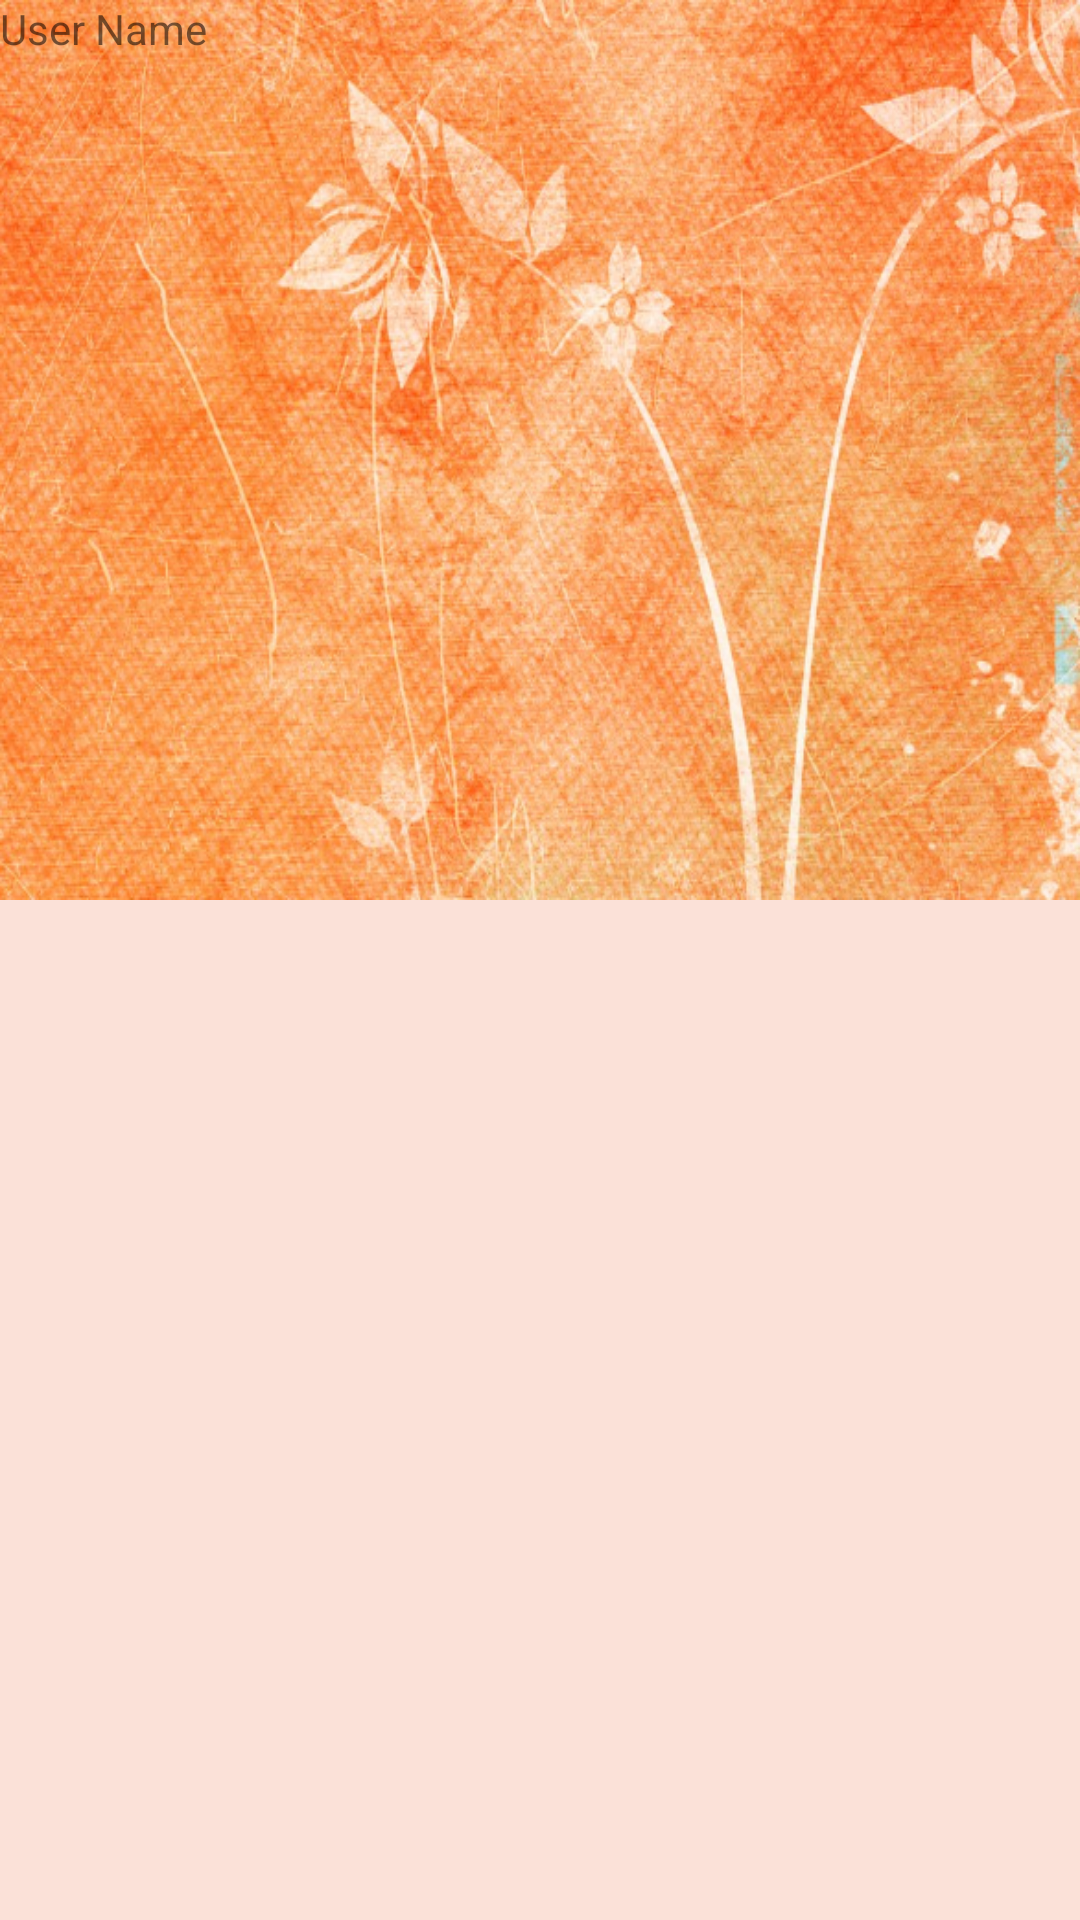

Layout XML and referenced resources for this Android screen:
<!-- AndroidManifest.xml: application theme AppTheme -->
<!-- res/layout/nav_header_main.xml -->
<?xml version="1.0" encoding="utf-8"?>
<RelativeLayout xmlns:android="http://schemas.android.com/apk/res/android"
    android:orientation="vertical" android:layout_width="match_parent"
    android:layout_height="match_parent">

<ImageView
    android:layout_width="match_parent"
    android:layout_height="300dp"
    android:background="@drawable/nav_header"

    />

    <TextView
        android:layout_width="match_parent"
        android:layout_height="wrap_content"
        android:text="User Name"

        />

    <Spinner
        android:layout_width="match_parent"
        android:layout_height="wrap_content"
        >


    </Spinner>
</RelativeLayout>
<!-- resources referenced by this layout -->
<resources>
  <!-- drawable nav_header: png bitmap (drawable, 658186 bytes) -->
  <style name="AppTheme" parent="Theme.AppCompat.Light.NoActionBar">
          
          <item name="colorPrimary">@color/colorPrimary</item>
          <item name="colorPrimaryDark">@color/colorPrimaryDark</item>
          <item name="colorAccent">@color/colorAccent</item>
          <item name="android:colorBackground">@color/background_material_light</item>
      </style>
  <color name="colorPrimary">#ff5722</color>
  <color name="colorPrimaryDark">#e64a19</color>
  <color name="colorAccent">#ff5252</color>
  <color name="background_material_light">#fbe1d8</color>
</resources>
